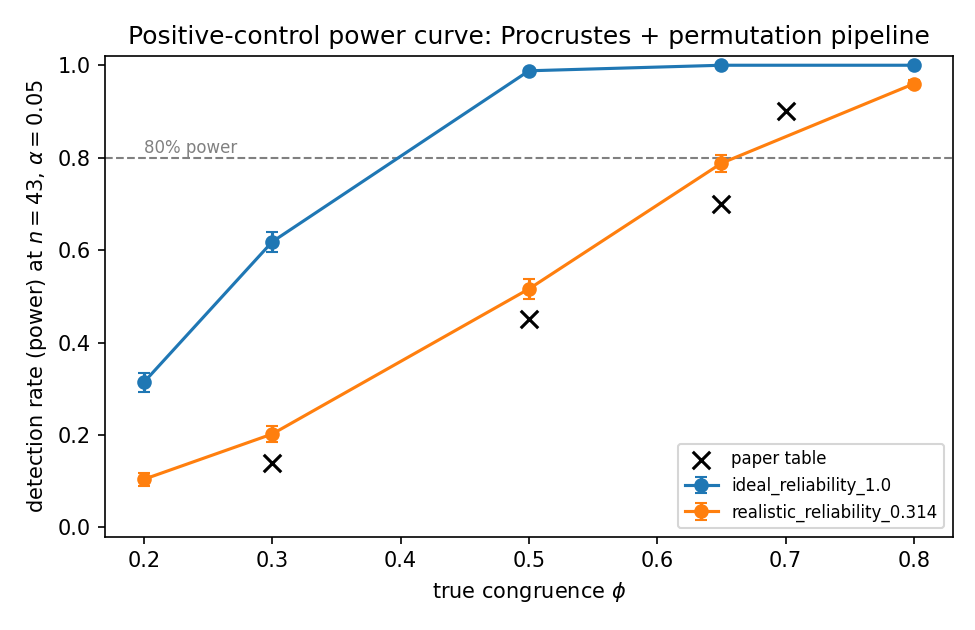

Source data for this figure (header and first rows):
scenario, reliability, true_phi, power, power_se, recovered_phi_factor_cols, recovered_phi_pipeline, reps, perms
ideal_reliability_1.0, 1.0, 0.2, 0.3140, 0.0208, 0.2343, 0.0469, 500, 200
ideal_reliability_1.0, 1.0, 0.3, 0.6180, 0.0217, 0.3063, 0.0613, 500, 200
ideal_reliability_1.0, 1.0, 0.5, 0.9880, 0.0049, 0.5009, 0.1002, 500, 200
ideal_reliability_1.0, 1.0, 0.65, 1, 0.0000, 0.6559, 0.1312, 500, 200
ideal_reliability_1.0, 1.0, 0.8, 1, 0.0000, 0.8064, 0.1613, 500, 200
realistic_reliability_0.314, 0.314, 0.2, 0.1040, 0.0137, 0.1775, 0.0355, 500, 200
realistic_reliability_0.314, 0.314, 0.3, 0.2020, 0.0180, 0.2057, 0.0411, 500, 200
realistic_reliability_0.314, 0.314, 0.5, 0.5160, 0.0223, 0.2833, 0.0567, 500, 200
realistic_reliability_0.314, 0.314, 0.65, 0.7880, 0.0183, 0.3508, 0.0702, 500, 200
realistic_reliability_0.314, 0.314, 0.8, 0.9600, 0.0088, 0.4476, 0.0895, 500, 200
